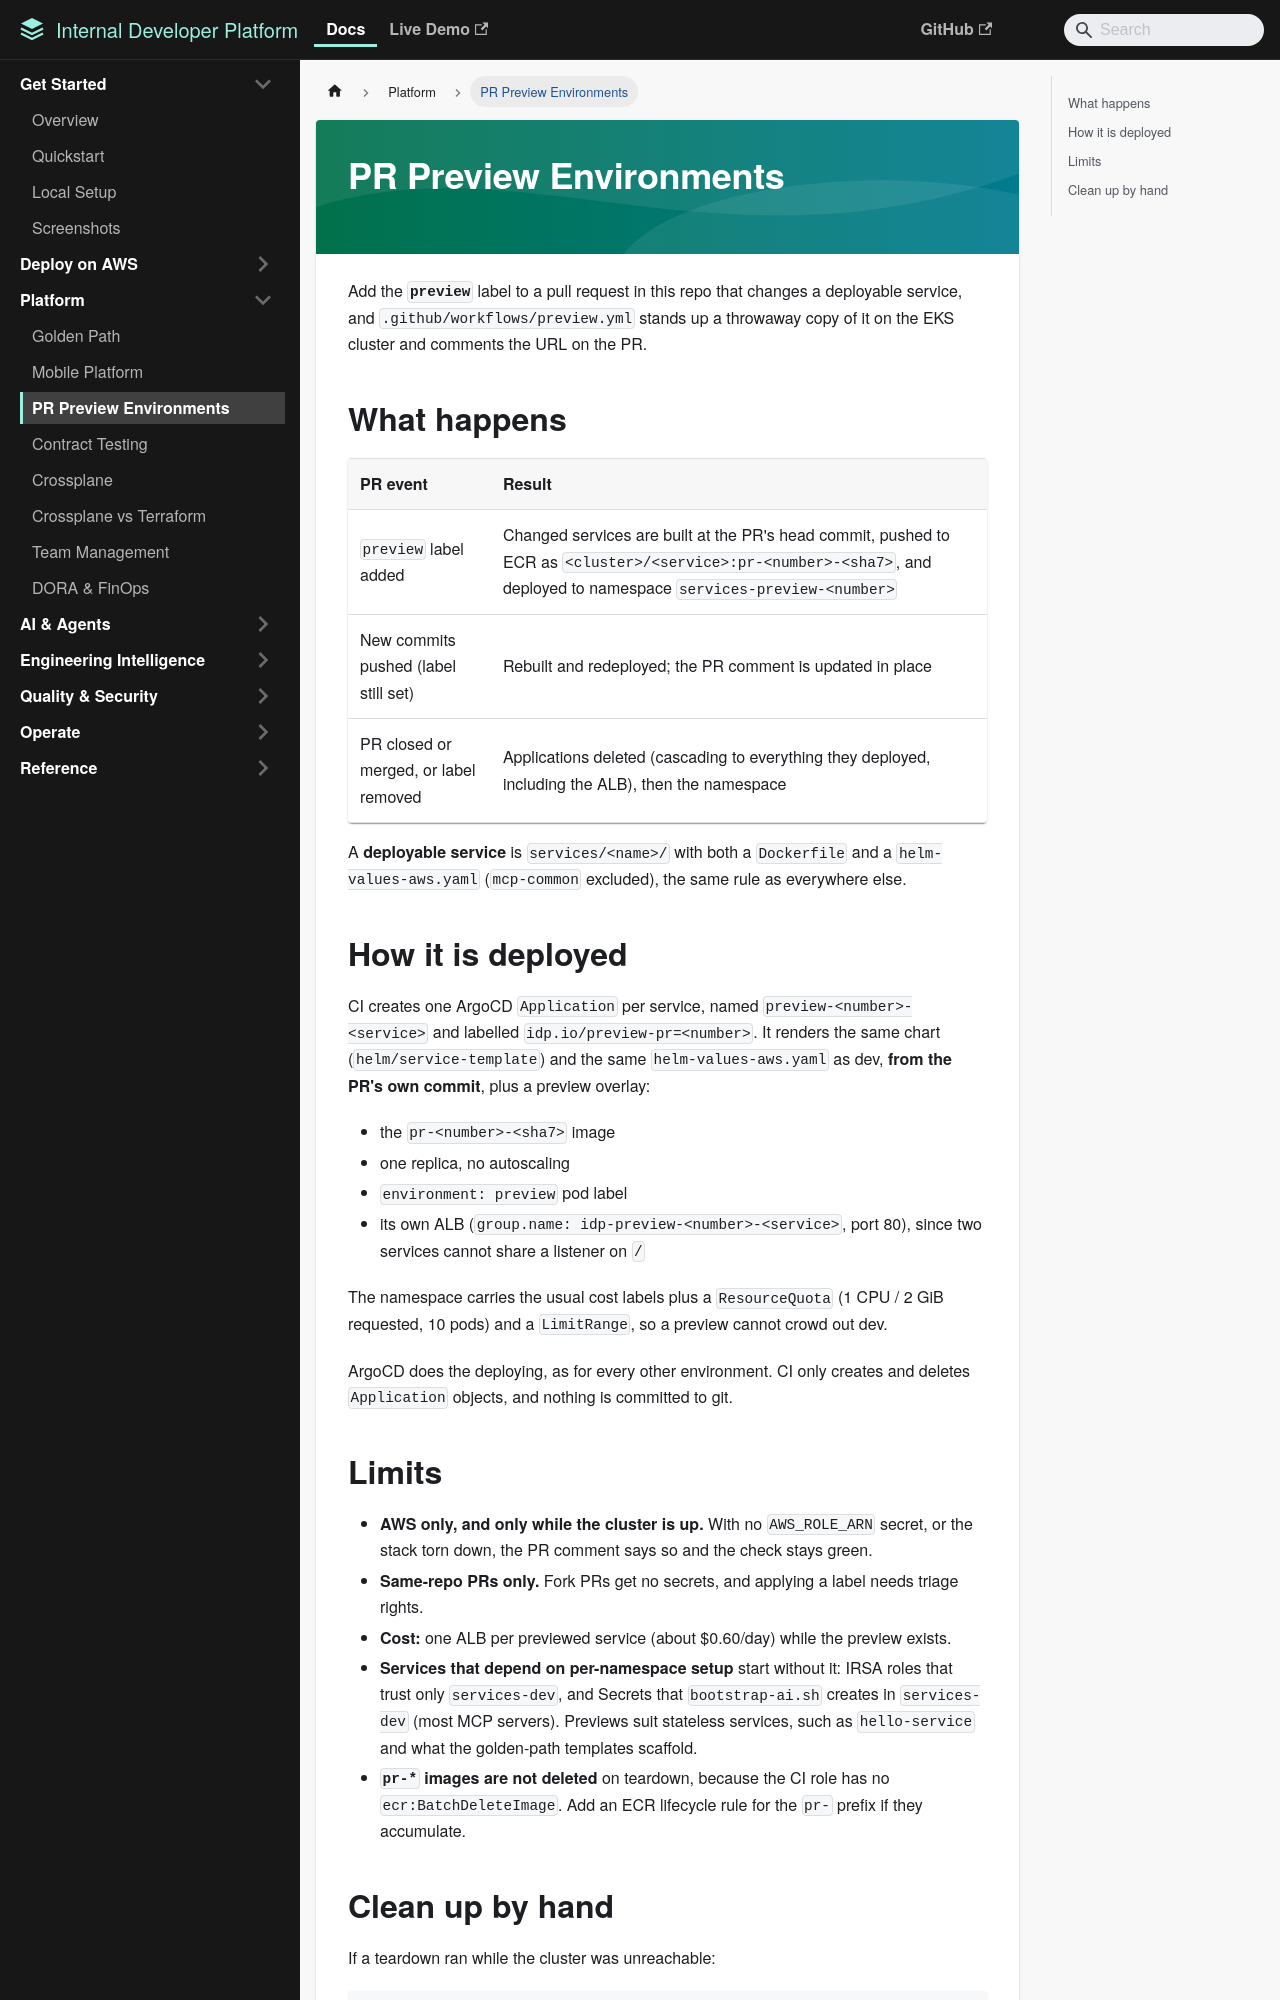

repository: moatazeldebsy/backstage-platform-template · page: preview-environments/index.html · generator: mkdocs

# PR Preview Environments

Add the **`preview`** label to a pull request in this repo that changes a deployable
service, and `.github/workflows/preview.yml` stands up a throwaway copy of it on the
EKS cluster and comments the URL on the PR.

## What happens

| PR event | Result |
|---|---|
| `preview` label added | Changed services are built at the PR's head commit, pushed to ECR as `<cluster>/<service>:pr-<number>-<sha7>`, and deployed to namespace `services-preview-<number>` |
| New commits pushed (label still set) | Rebuilt and redeployed; the PR comment is updated in place |
| PR closed or merged, or label removed | Applications deleted (cascading to everything they deployed, including the ALB), then the namespace |

A **deployable service** is `services/<name>/` with both a `Dockerfile` and a
`helm-values-aws.yaml` (`mcp-common` excluded), the same rule as everywhere else.

## How it is deployed

CI creates one ArgoCD `Application` per service, named `preview-<number>-<service>`
and labelled `idp.io/preview-pr=<number>`. It renders the same chart
(`helm/service-template`) and the same `helm-values-aws.yaml` as dev, **from the
PR's own commit**, plus a preview overlay:

- the `pr-<number>-<sha7>` image
- one replica, no autoscaling
- `environment: preview` pod label
- its own ALB (`group.name: idp-preview-<number>-<service>`, port 80), since two
  services cannot share a listener on `/`

The namespace carries the usual cost labels plus a `ResourceQuota` (1 CPU / 2 GiB
requested, 10 pods) and a `LimitRange`, so a preview cannot crowd out dev.

ArgoCD does the deploying, as for every other environment. CI only creates and
deletes `Application` objects, and nothing is committed to git.
